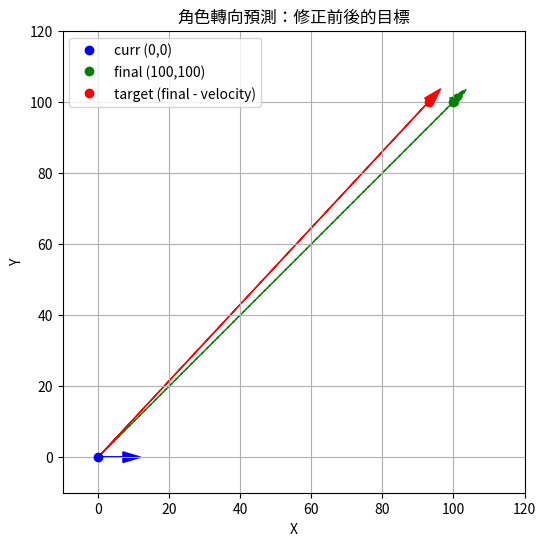

Write the Python code that produced this figure.
import matplotlib.pyplot as plt
import numpy as np

# 定義各個點的座標
curr = np.array([0, 0])
final = np.array([100, 100])
velocity = np.array([7, 0])
target = final - velocity  # 調整後的目標 (預測點)

# 設置圖表
fig, ax = plt.subplots(figsize=(6,6))
ax.set_aspect('equal')
ax.set_xlim(-10, 120)
ax.set_ylim(-10, 120)
ax.grid(True)

# 畫出各個點
ax.plot(curr[0], curr[1], 'bo', label='curr (0,0)')
ax.plot(final[0], final[1], 'go', label='final (100,100)')
ax.plot(target[0], target[1], 'ro', label='target (final - velocity)')

# 畫出從 curr 到 final 的箭頭 (直接目標方向)
ax.arrow(curr[0], curr[1], final[0]-curr[0], final[1]-curr[1],
         head_width=3, head_length=5, fc='green', ec='green', linestyle='--')

# 畫出從 curr 到 target 的箭頭 (修正後的目標方向)
ax.arrow(curr[0], curr[1], target[0]-curr[0], target[1]-curr[1],
         head_width=3, head_length=5, fc='red', ec='red')

# 畫出 velocity 向量 (當前速度)
ax.arrow(curr[0], curr[1], velocity[0], velocity[1],
         head_width=3, head_length=5, fc='blue', ec='blue')

# 添加圖例與標籤
ax.legend()
plt.xlabel('X')
plt.ylabel('Y')
plt.title('角色轉向預測：修正前後的目標')

plt.show()
